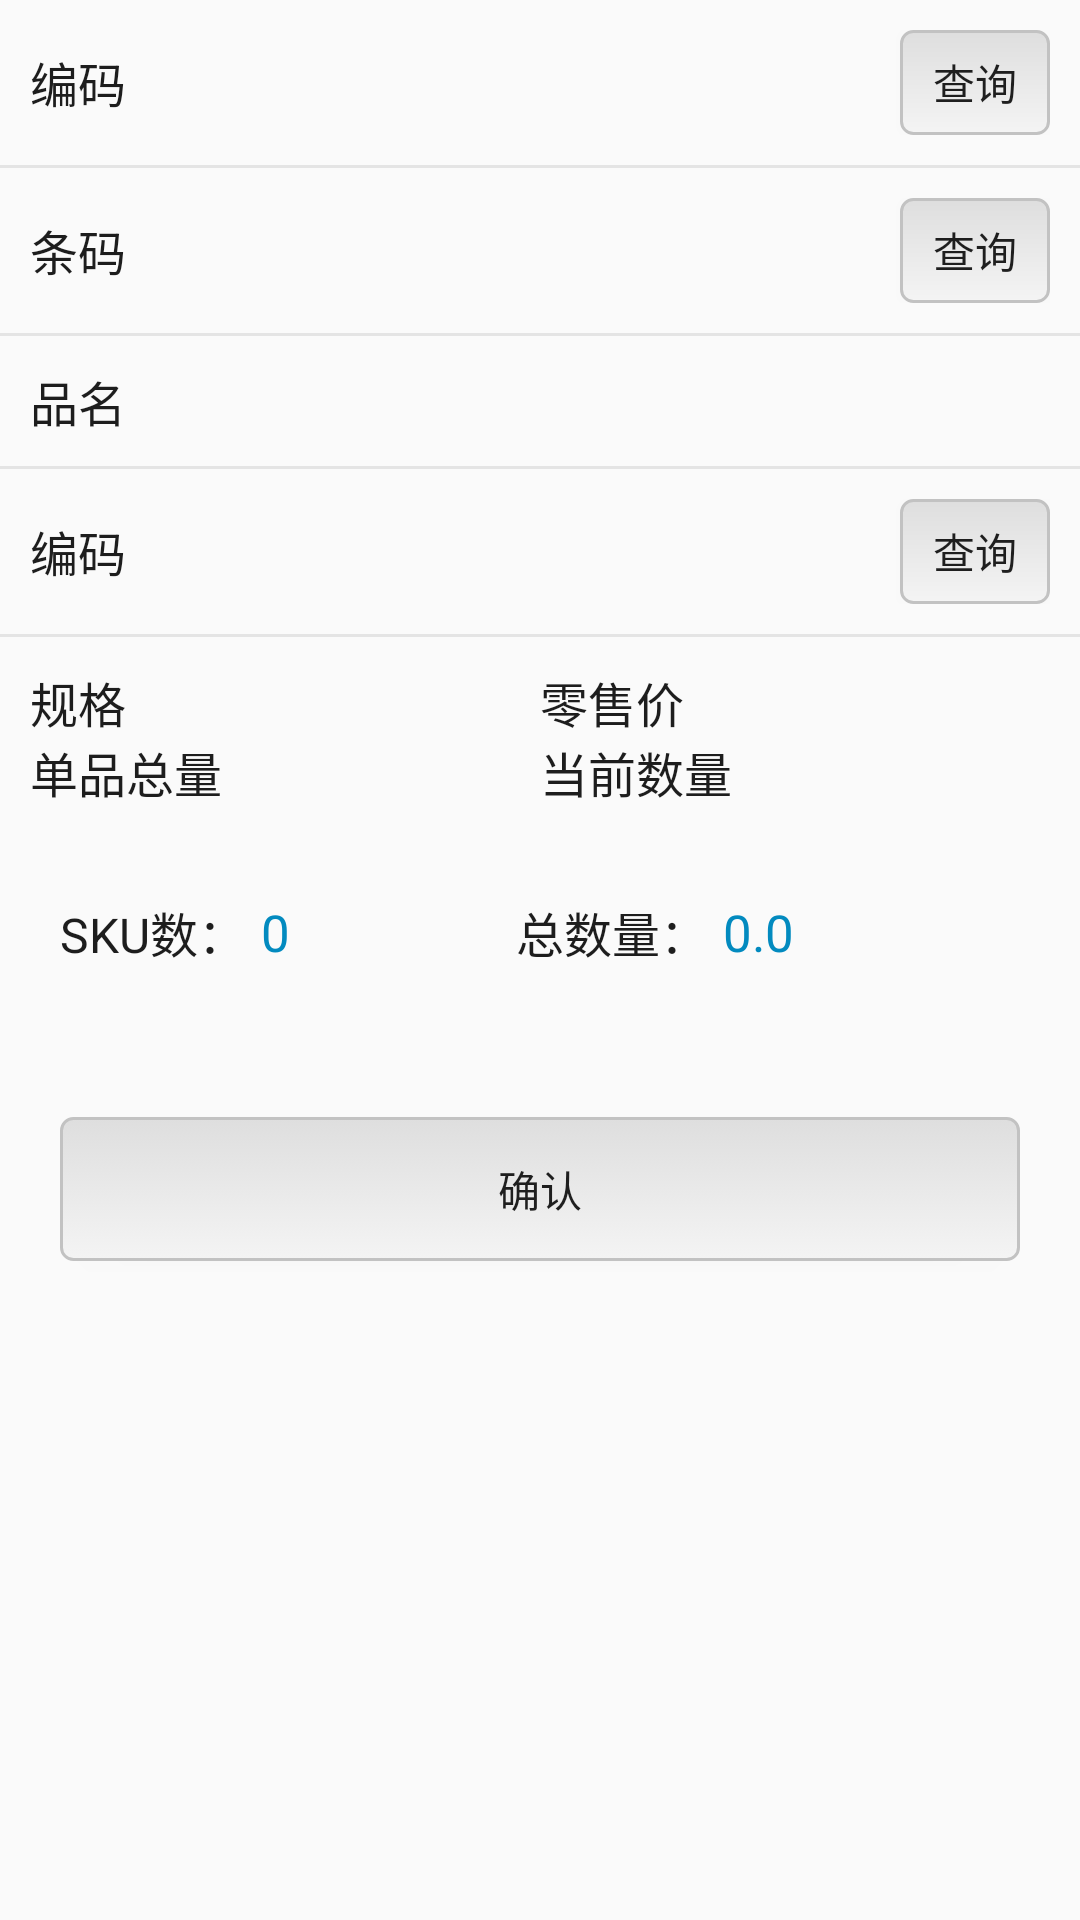

Write the Android layout XML for this screen, with the resource values it uses.
<!-- AndroidManifest.xml: application theme AppTheme -->
<!-- res/layout/activity_input.xml -->
<?xml version="1.0" encoding="utf-8"?>
<LinearLayout xmlns:android="http://schemas.android.com/apk/res/android"
    xmlns:tools="http://schemas.android.com/tools"
    android:id="@+id/activity_input"
    android:layout_width="match_parent"
    android:layout_height="match_parent"
    android:orientation="vertical"
    tools:context="com.nzy.zkyt.kudipad.ui.InputCodeActivity">
    <LinearLayout
        android:padding="10dp"
        android:layout_width="match_parent"
        android:layout_height="wrap_content"
        android:orientation="horizontal">
        <TextView
            android:text="编码"
            android:textColor="@color/txtcolor"
            android:layout_marginRight="5dp"
            android:layout_gravity="center_vertical"
            android:textSize="@dimen/SizePrimary"
            android:layout_width="wrap_content"
            android:layout_height="wrap_content" />
        <EditText
            android:layout_weight="1"
            android:background="@null"
            android:textColor="@color/txt_content"
            android:textSize="@dimen/SizeContent"
            android:layout_gravity="center_vertical"
            android:layout_width="wrap_content"
            android:layout_height="wrap_content" />
        <Button
            android:text="查询"
            android:background="@drawable/btn_color"
            android:layout_width="50dp"
            android:layout_height="35dp" />
    </LinearLayout>
    <View style="@style/line"/>
    <LinearLayout
        android:padding="10dp"
        android:layout_width="match_parent"
        android:layout_height="wrap_content"
        android:orientation="horizontal">
        <TextView
            android:text="条码"
            android:textColor="@color/txtcolor"
            android:layout_marginRight="5dp"
            android:layout_gravity="center_vertical"
            android:textSize="@dimen/SizePrimary"
            android:layout_width="wrap_content"
            android:layout_height="wrap_content" />
        <EditText
            android:layout_weight="1"
            android:background="@null"
            android:textColor="@color/txt_content"
            android:textSize="@dimen/SizeContent"
            android:layout_gravity="center_vertical"
            android:layout_width="wrap_content"
            android:layout_height="wrap_content" />
        <Button
            android:text="查询"
            android:background="@drawable/btn_color"
            android:layout_width="50dp"
            android:layout_height="35dp" />
    </LinearLayout>
    <View style="@style/line"/>
    <LinearLayout
        android:padding="10dp"
        android:layout_width="match_parent"
        android:layout_height="wrap_content"
        android:orientation="horizontal">
        <TextView
            android:text="品名"
            android:textColor="@color/txtcolor"
            android:layout_marginRight="5dp"
            android:layout_gravity="center_vertical"
            android:textSize="@dimen/SizePrimary"
            android:layout_width="wrap_content"
            android:layout_height="wrap_content" />
        <TextView
            android:textColor="@color/txt_content"
            android:textSize="@dimen/SizeContent"
            android:layout_gravity="center_vertical"
            android:layout_width="wrap_content"
            android:layout_height="wrap_content" />
    </LinearLayout>
    <View style="@style/line"/>
    <LinearLayout
        android:padding="10dp"
        android:layout_width="match_parent"
        android:layout_height="wrap_content"
        android:orientation="horizontal">
        <TextView
            android:text="编码"
            android:textColor="@color/txtcolor"
            android:layout_marginRight="5dp"
            android:layout_gravity="center_vertical"
            android:textSize="@dimen/SizePrimary"
            android:layout_width="wrap_content"
            android:layout_height="wrap_content" />
        <EditText
            android:layout_weight="1"
            android:background="@null"
            android:textColor="@color/txt_content"
            android:textSize="@dimen/SizeContent"
            android:layout_gravity="center_vertical"
            android:layout_width="wrap_content"
            android:layout_height="wrap_content" />
        <Button
            android:text="查询"
            android:background="@drawable/btn_color"
            android:layout_width="50dp"
            android:layout_height="35dp" />
    </LinearLayout>
    <View style="@style/line"/>
    <LinearLayout
        android:padding="10dp"
        android:layout_width="match_parent"
        android:layout_height="wrap_content"
        android:orientation="horizontal">
        <LinearLayout
            android:layout_weight="1"
            android:layout_width="wrap_content"
            android:layout_height="match_parent"
            android:orientation="vertical">
            <LinearLayout
                android:layout_width="wrap_content"
                android:layout_height="wrap_content"
                android:orientation="horizontal">
                <TextView
                    android:text="规格"
                    android:textColor="@color/txtcolor"
                    android:layout_marginRight="5dp"
                    android:layout_gravity="center_vertical"
                    android:textSize="@dimen/SizePrimary"
                    android:layout_width="wrap_content"
                    android:layout_height="wrap_content" />
                <TextView
                    android:textColor="@color/txt_content"
                    android:textSize="@dimen/SizeContent"
                    android:layout_gravity="center_vertical"
                    android:layout_width="wrap_content"
                    android:layout_height="wrap_content" />
            </LinearLayout>

            <LinearLayout
                android:layout_width="wrap_content"
                android:layout_height="wrap_content"
                android:orientation="horizontal">
                <TextView
                    android:text="单品总量"
                    android:textColor="@color/txtcolor"
                    android:layout_marginRight="5dp"
                    android:layout_gravity="center_vertical"
                    android:textSize="@dimen/SizePrimary"
                    android:layout_width="wrap_content"
                    android:layout_height="wrap_content" />
                <TextView
                    android:textColor="@color/txt_content"
                    android:textSize="@dimen/SizeContent"
                    android:layout_gravity="center_vertical"
                    android:layout_width="wrap_content"
                    android:layout_height="wrap_content" />
            </LinearLayout>
        </LinearLayout>
        <LinearLayout
            android:layout_weight="1"
            android:layout_width="wrap_content"
            android:layout_height="match_parent"
            android:orientation="vertical">
            <LinearLayout
                android:layout_width="wrap_content"
                android:layout_height="wrap_content"
                android:orientation="horizontal">
                <TextView
                    android:text="零售价"
                    android:textColor="@color/txtcolor"
                    android:layout_marginRight="5dp"
                    android:layout_gravity="center_vertical"
                    android:textSize="@dimen/SizePrimary"
                    android:layout_width="wrap_content"
                    android:layout_height="wrap_content" />
                <TextView
                    android:textColor="@color/txt_content"
                    android:textSize="@dimen/SizeContent"
                    android:layout_gravity="center_vertical"
                    android:layout_width="wrap_content"
                    android:layout_height="wrap_content" />
            </LinearLayout>
            <LinearLayout
                android:layout_width="wrap_content"
                android:layout_height="wrap_content"
                android:orientation="horizontal">
                <TextView
                    android:text="当前数量"
                    android:textColor="@color/txtcolor"
                    android:layout_marginRight="5dp"
                    android:layout_gravity="center_vertical"
                    android:textSize="@dimen/SizePrimary"
                    android:layout_width="wrap_content"
                    android:layout_height="wrap_content" />
                <TextView
                    android:textColor="@color/txt_content"
                    android:textSize="@dimen/SizeContent"
                    android:layout_gravity="center_vertical"
                    android:layout_width="wrap_content"
                    android:layout_height="wrap_content" />
            </LinearLayout>
        </LinearLayout>
    </LinearLayout>


    <LinearLayout
        android:padding="20dp"
        android:layout_width="match_parent"
        android:layout_height="wrap_content"
        android:orientation="horizontal">
        <TextView
            android:text="SKU数："
            android:textColor="@color/txtcolor"
            android:layout_marginRight="5dp"
            android:layout_gravity="center_vertical"
            android:textSize="@dimen/SizePrimary"
            android:layout_width="wrap_content"
            android:layout_height="wrap_content" />
        <TextView
            android:text="0"
            android:textSize="@dimen/SizeTitle"
            android:layout_weight="1"
            android:gravity="center_vertical"
            android:layout_gravity="center_vertical"
            android:textColor="@color/ettxtcolor"
            android:layout_width="wrap_content"
            android:layout_height="match_parent" />
        <TextView
            android:text="总数量："
            android:textColor="@color/txtcolor"
            android:layout_marginRight="5dp"
            android:layout_gravity="center_vertical"
            android:textSize="@dimen/SizePrimary"
            android:layout_width="wrap_content"
            android:layout_height="wrap_content" />
        <TextView
            android:text="0.0"
            android:textSize="@dimen/SizeTitle"
            android:layout_weight="1"
            android:gravity="center_vertical"
            android:layout_gravity="center_vertical"
            android:textColor="@color/ettxtcolor"
            android:layout_width="wrap_content"
            android:layout_height="match_parent" />
    </LinearLayout>
    <Button
        android:text="确认"
        android:layout_marginTop="30dp"
        android:layout_marginLeft="20dp"
        android:layout_marginRight="20dp"
        android:background="@drawable/onbtn_color"
        android:layout_width="match_parent"
        android:layout_height="wrap_content" />
</LinearLayout>
<!-- resources referenced by this layout -->
<resources>
  <color name="ettxtcolor">#028abf</color>
  <color name="txt_content">#383838</color>
  <color name="txtcolor">#1d1d1d</color>
  <dimen name="SizeContent">14sp</dimen>
  <dimen name="SizePrimary">16sp</dimen>
  <dimen name="SizeTitle">17sp</dimen>
  <!-- drawable btn_color (drawable) -->
  <?xml version="1.0" encoding="utf-8"?>
  <shape xmlns:android="http://schemas.android.com/apk/res/android">
      
          
          
          
          
          
      <gradient
          android:angle="90"
          android:endColor="#dedede"
          android:startColor="#f4f4f4"
          android:type="linear"/>
      
      <stroke android:width="1dp" android:color="#c2c2c2" />
      
      <corners android:radius="4dp" />
      
  </shape>
  <!-- drawable onbtn_color (drawable) -->
  <?xml version="1.0" encoding="utf-8"?>
  <selector xmlns:android="http://schemas.android.com/apk/res/android">
      <item android:state_pressed="true" android:drawable="@drawable/btn_colors" />
      <item android:drawable="@drawable/btn_color" />
  </selector>
  <style name="line" parent="@android:style/TextAppearance">
          <item name="android:layout_width">match_parent</item>
          <item name="android:layout_height">1dp</item>
          
          
          <item name="android:background">@color/linecolor</item>
      </style>
  <style name="AppTheme" parent="Theme.AppCompat.Light.NoActionBar">
          
          <item name="colorPrimary">@color/colorPrimary</item>
          <item name="colorPrimaryDark">@color/colorPrimaryDark</item>
          <item name="colorAccent">@color/colorAccent</item>
      </style>
  <!-- drawable btn_colors (drawable) -->
  <?xml version="1.0" encoding="utf-8"?>
  <shape xmlns:android="http://schemas.android.com/apk/res/android">
      
          
          
          
          
          
      <gradient
          android:angle="90"
          android:endColor="#f4f4f4"
          android:startColor="#dedede"
          android:type="linear"/>
      
      <stroke android:width="1dp" android:color="#c2c2c2" />
  
      
      <stroke android:width="1dp" android:color="#c2c2c2" />
      
      <corners android:radius="4dp" />
      
      </shape>
  <color name="linecolor">#e4e4e4</color>
  <color name="colorPrimary">#004da0</color>
  <color name="colorPrimaryDark">#029eda</color>
  <color name="colorAccent">#FF4081</color>
</resources>
